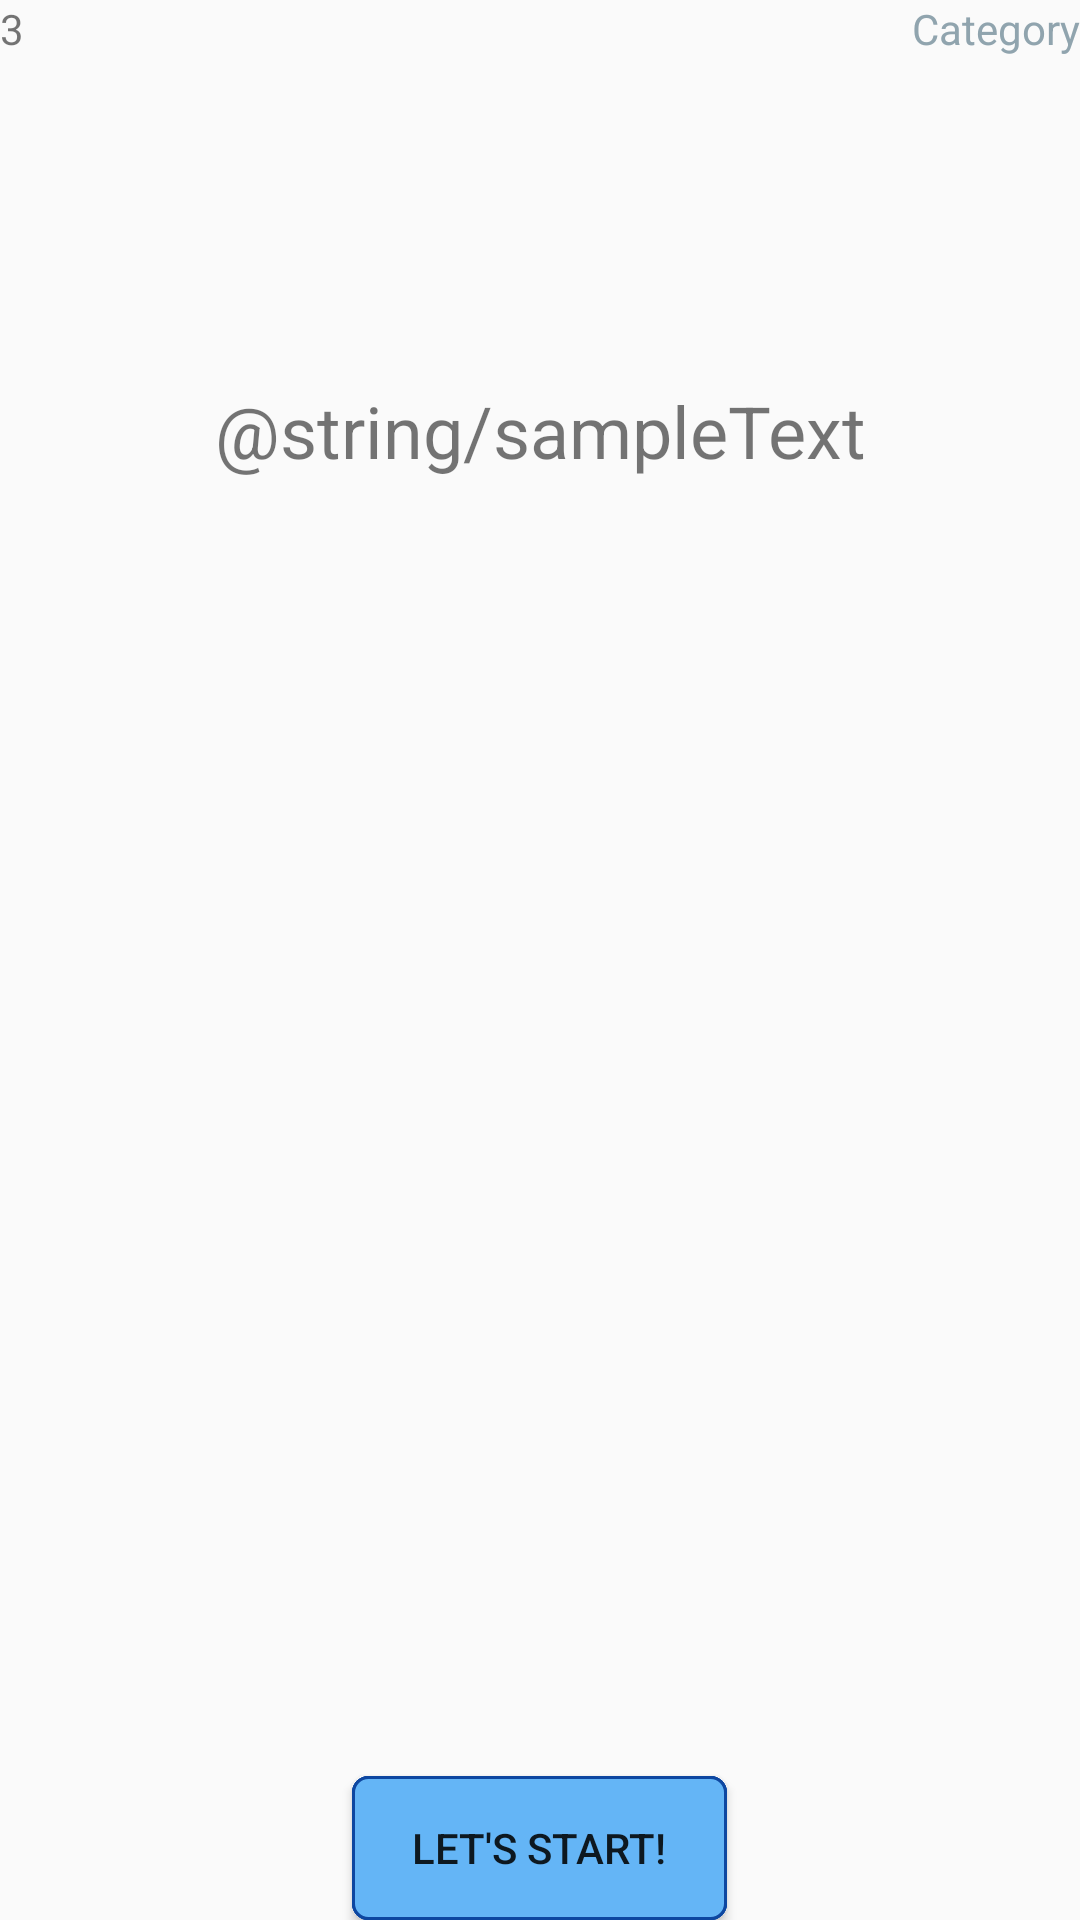

Layout XML and referenced resources for this Android screen:
<!-- AndroidManifest.xml: application theme AppTheme -->
<!-- res/layout/helper_file.xml -->
<?xml version="1.0" encoding="utf-8"?>
<LinearLayout xmlns:android="http://schemas.android.com/apk/res/android"
    xmlns:app="http://schemas.android.com/apk/res-auto"
    xmlns:tools="http://schemas.android.com/tools"
    app:layout_behavior="@string/appbar_scrolling_view_behavior"
    tools:context="com.booisajerk.getajobcards.FileHelper"
    android:layout_width="fill_parent"
    android:layout_height="fill_parent"
    android:layout_margin="45dp"
    android:orientation="vertical">


    <LinearLayout
        android:layout_width="fill_parent"
        android:layout_height="wrap_content"
        android:orientation="horizontal">

        <TextView
            android:id="@+id/questionNumberText"
            android:layout_width="0dp"
            android:layout_height="fill_parent"
            android:layout_weight="1"
            android:gravity="start"
            android:text="3" />

        <TextView
            android:id="@+id/categoryText"
            android:layout_width="0dp"
            android:layout_height="fill_parent"
            android:layout_weight="1"
            android:gravity="end"
            android:text="@string/sampleCategoryText"
            android:textColor="@color/textBackground" />
    </LinearLayout>

    <TextView
        android:id="@+id/cardQuestionText"
        android:layout_width="fill_parent"
        android:layout_height="0dp"
        android:layout_weight="1"
        android:gravity="center_vertical|center_horizontal"
        android:text="@string/sampleText"
        android:textAlignment="center"
        android:textSize="@dimen/card_text_size" />

    <TextView
        android:id="@+id/cardAnswerText"
        android:layout_width="fill_parent"
        android:layout_height="0dp"
        android:layout_weight="1"
        android:gravity="center_vertical|center_horizontal"
        android:text="@string/sampleText"
        android:textAlignment="center"
        android:textSize="@dimen/card_text_size"
        android:visibility="invisible" />

    <TextView
        android:id="@+id/moreButton"
        android:layout_width="wrap_content"
        android:layout_height="wrap_content"
        android:layout_gravity="center_horizontal"
        android:layout_margin="24dp"
        android:text="@string/more_text"
        android:visibility="invisible"
        android:textColor="@color/textBackground"
        android:textSize="@dimen/card_more_text_size" />

    <Button
        android:id="@+id/advanceButton"
        android:layout_width="125dp"
        android:layout_height="wrap_content"
        android:layout_gravity="center_horizontal"
        android:background="@drawable/rounded_button"
        android:paddingLeft="@dimen/button_padding"
        android:paddingRight="@dimen/button_padding"
        android:text="@string/sampleButtonText" />

</LinearLayout>
<!-- resources referenced by this layout -->
<resources>
  <color name="textBackground">#90A4AE</color>
  <dimen name="button_padding">4dp</dimen>
  <dimen name="card_more_text_size">20sp</dimen>
  <dimen name="card_text_size">24sp</dimen>
  <!-- drawable rounded_button (drawable) -->
  <?xml version="1.0" encoding="utf-8"?>
  <ripple xmlns:android="http://schemas.android.com/apk/res/android"
      android:color="@color/colorPrimaryDark">
      <item android:state_pressed="true">
          <shape android:shape="rectangle">
              <corners android:radius="5dip" />
              <stroke
                  android:width="1dip"
                  android:color="@color/colorPrimaryDark" />
              <solid android:color="@color/colorPrimary" />
          </shape>
      </item>
      <item android:state_focused="true">
          <shape android:shape="rectangle">
              <corners android:radius="5dip" />
              <stroke
                  android:width="1dip"
                  android:color="@color/colorPrimaryDark" />
              <solid android:color="@color/colorLight" />
          </shape>
      </item>
      <item>
          <shape android:shape="rectangle">
              <corners android:radius="5dip" />
              <stroke
                  android:width="1dip"
                  android:color="@color/colorPrimaryDark" />
              <solid android:color="@color/colorLight" />
          </shape>
      </item>
  </ripple>
  <string name="sampleButtonText">Let\'s start!</string>
  <string name="sampleCategoryText">Category</string>
  <style name="AppTheme" parent="Theme.AppCompat.Light.DarkActionBar">
          
          <item name="colorPrimary">@color/colorPrimary</item>
          <item name="colorPrimaryDark">@color/colorPrimaryDark</item>
          <item name="colorAccent">@color/colorAccent</item>
      </style>
  <color name="colorPrimaryDark">#0D47A1</color>
  <color name="colorPrimary">#1976D2</color>
  <color name="colorLight">#64B5F6</color>
  <color name="colorAccent">#2196F3</color>
</resources>
